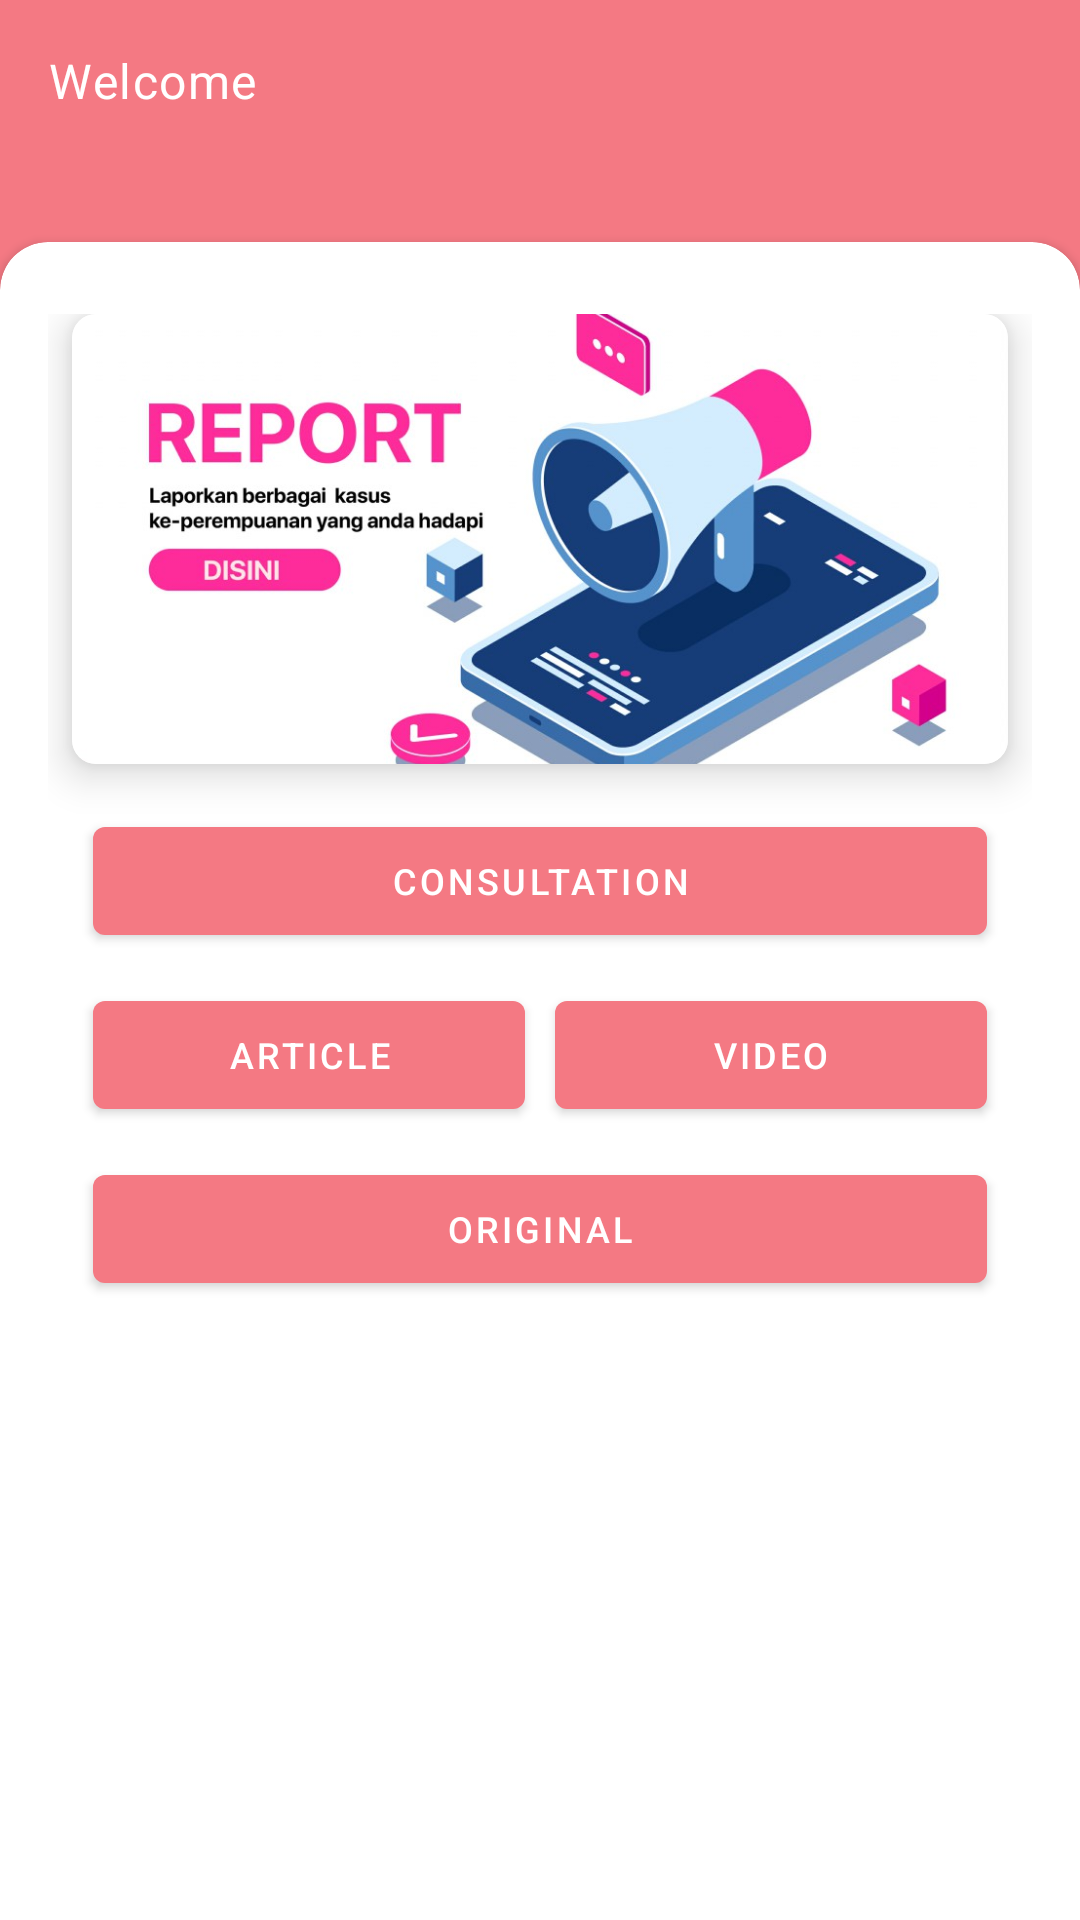

Here is an Android app screen rendered from its layout file. Give the layout XML and the strings, colors and styles it references.
<!-- AndroidManifest.xml: application theme Theme.FIADeveloper -->
<!-- res/layout/activity_main.xml -->
<?xml version="1.0" encoding="utf-8"?>
<androidx.constraintlayout.widget.ConstraintLayout xmlns:android="http://schemas.android.com/apk/res/android"
    xmlns:app="http://schemas.android.com/apk/res-auto"
    xmlns:tools="http://schemas.android.com/tools"
    android:layout_width="match_parent"
    android:layout_height="match_parent"
    android:background="@color/colorPrimary"
    tools:context=".ui.MainActivity">

    <TextView
        android:id="@+id/welcome"
        android:layout_width="match_parent"
        android:layout_height="wrap_content"
        android:text="@string/welcome"
        android:textAppearance="?attr/textAppearanceBody1"
        android:textColor="@android:color/white"
        android:layout_margin="16dp"
        app:layout_constraintEnd_toEndOf="parent"
        app:layout_constraintStart_toStartOf="parent"
        app:layout_constraintTop_toTopOf="parent" />

    <TextView
        android:id="@+id/user"
        android:layout_width="match_parent"
        android:layout_height="wrap_content"
        android:layout_marginStart="16dp"
        android:layout_marginEnd="16dp"
        tools:text="Username"
        android:textAppearance="?attr/textAppearanceHeadline6"
        android:textColor="@android:color/white"
        app:layout_constraintEnd_toEndOf="parent"
        app:layout_constraintStart_toStartOf="parent"
        app:layout_constraintTop_toBottomOf="@+id/welcome" />

    <androidx.cardview.widget.CardView
        android:layout_width="match_parent"
        android:layout_height="0dp"
        app:cardCornerRadius="16dp"
        android:translationY="16dp"
        app:layout_constraintBottom_toBottomOf="parent"
        app:layout_constraintEnd_toEndOf="parent"
        app:layout_constraintStart_toStartOf="parent"
        app:layout_constraintTop_toBottomOf="@+id/user">

        <ScrollView
            android:layout_width="match_parent"
            android:layout_height="match_parent">

            <LinearLayout
                android:layout_width="match_parent"
                android:layout_height="wrap_content"
                android:paddingTop="24dp"
                android:paddingStart="16dp"
                android:paddingEnd="16dp"
                android:orientation="vertical">

                <androidx.cardview.widget.CardView
                    android:layout_width="match_parent"
                    android:layout_height="wrap_content"
                    android:layout_marginStart="8dp"
                    android:layout_marginEnd="8dp"
                    app:cardCornerRadius="8dp"
                    app:cardElevation="8dp">

                    <ImageView
                        android:id="@+id/report"
                        android:layout_width="match_parent"
                        android:layout_height="150dp"
                        android:src="@drawable/reportnew"
                        android:scaleType="centerCrop"
                        tools:ignore="ContentDescription" />

                </androidx.cardview.widget.CardView>

                <LinearLayout
                    android:layout_width="match_parent"
                    android:layout_height="wrap_content"
                    android:layout_marginStart="10dp"
                    android:layout_marginEnd="10dp"
                    android:layout_marginTop="10dp"
                    android:orientation="horizontal">

                    <Button
                        android:id="@+id/coach"
                        android:layout_width="0dp"
                        android:layout_height="wrap_content"
                        android:layout_weight="1"
                        android:textSize="12sp"
                        android:visibility="gone"
                        android:layout_margin="5dp"
                        android:text="Coach"/>

                    <Button
                        android:id="@+id/consultant"
                        android:layout_width="0dp"
                        android:layout_height="wrap_content"
                        android:layout_weight="1"
                        android:textSize="12sp"
                        android:visibility="gone"
                        android:layout_margin="5dp"
                        android:text="Consultant"/>

                </LinearLayout>

                <LinearLayout
                    android:layout_width="match_parent"
                    android:layout_height="wrap_content"
                    android:layout_marginStart="10dp"
                    android:layout_marginEnd="10dp"
                    android:orientation="horizontal">

                    <Button
                        android:id="@+id/coaching"
                        android:layout_width="0dp"
                        android:layout_height="wrap_content"
                        android:layout_weight="1"
                        android:textSize="12sp"
                        android:visibility="gone"
                        android:layout_margin="5dp"
                        android:text="Coaching"/>

                    <Button
                        android:id="@+id/consultation"
                        android:layout_width="0dp"
                        android:layout_height="wrap_content"
                        android:layout_weight="1"
                        android:textSize="12sp"
                        android:layout_margin="5dp"
                        android:text="Consultation"/>

                </LinearLayout>

                <LinearLayout
                    android:layout_width="match_parent"
                    android:layout_height="wrap_content"
                    android:layout_marginStart="10dp"
                    android:layout_marginEnd="10dp"
                    android:orientation="horizontal">

                    <Button
                        android:id="@+id/article"
                        android:layout_width="0dp"
                        android:layout_height="wrap_content"
                        android:layout_weight="1"
                        android:textSize="12sp"
                        android:layout_margin="5dp"
                        android:text="Article"/>

                    <Button
                        android:id="@+id/video"
                        android:layout_width="0dp"
                        android:layout_height="wrap_content"
                        android:layout_weight="1"
                        android:textSize="12sp"
                        android:layout_margin="5dp"
                        android:text="Video"/>

                </LinearLayout>

                <LinearLayout
                    android:layout_width="match_parent"
                    android:layout_height="wrap_content"
                    android:layout_marginStart="10dp"
                    android:layout_marginEnd="10dp"
                    android:orientation="horizontal">

                    <Button
                        android:id="@+id/original"
                        android:layout_width="0dp"
                        android:layout_height="wrap_content"
                        android:layout_weight="1"
                        android:textSize="12sp"
                        android:layout_margin="5dp"
                        android:text="Original"/>



                </LinearLayout>

            </LinearLayout>

        </ScrollView>

    </androidx.cardview.widget.CardView>

</androidx.constraintlayout.widget.ConstraintLayout>
<!-- resources referenced by this layout -->
<resources>
  <color name="colorPrimary">#F47983</color>
  <!-- drawable reportnew: jpg bitmap (drawable, 71455 bytes) -->
  <string name="welcome">Welcome</string>
  <style name="Theme.FIADeveloper" parent="Theme.MaterialComponents.DayNight.DarkActionBar">
          
          <item name="colorPrimary">@color/colorPrimary</item>
          <item name="colorPrimaryVariant">@color/colorPrimaryDark</item>
          <item name="colorOnPrimary">@color/white</item>
          
          <item name="colorSecondary">@color/colorSecondary</item>
          <item name="colorSecondaryVariant">@color/colorSecondaryDark</item>
          <item name="colorOnSecondary">@color/white</item>
          
          <item name="android:statusBarColor" tools:targetApi="l">?attr/colorPrimaryVariant</item>
          
      </style>
  <color name="colorPrimaryDark">#be4957</color>
  <color name="white">#FFFFFFFF</color>
  
      // Peach Colored
  <color name="colorSecondary">#2196f3</color>
  <color name="colorSecondaryDark">#1769aa</color>
</resources>
